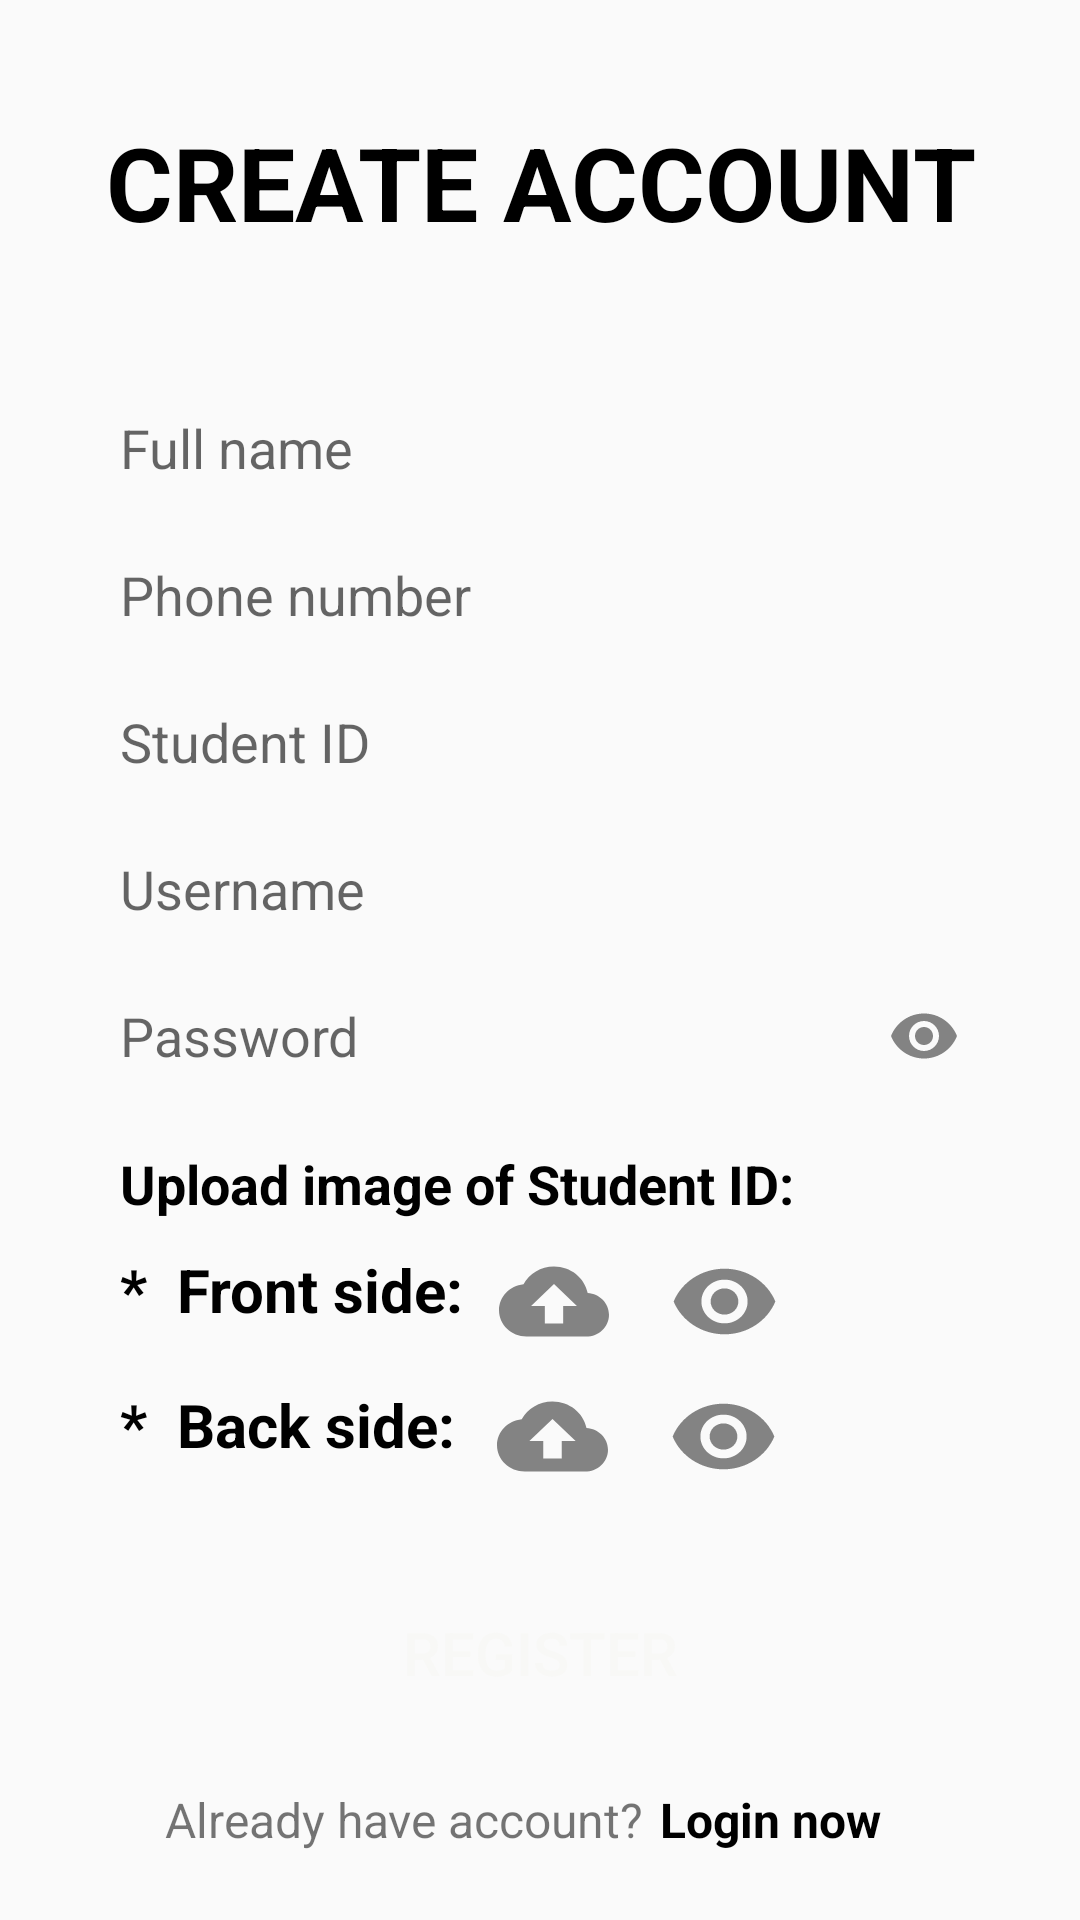

Reconstruct the res/layout file that produces this screen, plus the resources it refers to.
<!-- AndroidManifest.xml: application theme Theme.AppCompat.DayNight.NoActionBar -->
<!-- res/layout/signup_layout.xml -->
<?xml version="1.0" encoding="utf-8"?>
<LinearLayout android:layout_width="match_parent"
    android:layout_height="match_parent"
    android:orientation="vertical"
    android:weightSum="15"
    xmlns:android="http://schemas.android.com/apk/res/android">
    <TextView
        android:layout_width="wrap_content"
        android:layout_height="wrap_content"
        android:layout_weight="2"/>
    <TextView
        android:id="@+id/tw1"
        android:layout_width="match_parent"
        android:layout_height="wrap_content"
        android:layout_gravity="center"
        android:layout_weight="3"
        android:text="CREATE ACCOUNT"
        android:textColor="@color/black"
        android:textAlignment="center"
        android:textSize="34dp"
        android:textStyle="bold" />
    <EditText

        android:layout_marginTop="20dp"
        android:layout_weight="1"
        android:id="@+id/fullname"
        android:layout_height="wrap_content"
        android:layout_width="match_parent"
        android:layout_marginLeft="40dp"
        android:layout_marginRight="40dp"
        android:background="@drawable/edt1"
        android:hint="Full name"/>
    <EditText
        android:layout_weight="1"
        android:id="@+id/phone"
        android:layout_marginTop="15dp"
        android:layout_height="wrap_content"
        android:layout_width="match_parent"
        android:layout_marginLeft="40dp"
        android:layout_marginRight="40dp"
        android:background="@drawable/edt1"
        android:hint="Phone number"/>
    <EditText


        android:layout_weight="1"
        android:layout_marginTop="15dp"
        android:id="@+id/studentid"
        android:layout_height="wrap_content"
        android:layout_width="match_parent"

        android:layout_marginLeft="40dp"
        android:layout_marginRight="40dp"
        android:background="@drawable/edt1"
        android:hint="Student ID"/>
    <EditText
        android:layout_marginTop="15dp"

        android:layout_weight="1"
        android:id="@+id/Username"
        android:layout_height="wrap_content"
        android:layout_width="match_parent"
        android:layout_marginLeft="40dp"
        android:layout_marginRight="40dp"
        android:background="@drawable/edt1"
        android:hint="Username"/>
    <EditText
        android:drawableRight="@drawable/eye"

        android:layout_weight="1"
        android:layout_marginTop="15dp"
        android:id="@+id/Password"
        android:layout_height="wrap_content"
        android:layout_width="match_parent"

        android:layout_marginLeft="40dp"
        android:layout_marginRight="40dp"
        android:background="@drawable/edt1"
        android:hint="Password"/>

    <TextView
        android:id="@+id/tw2"
        android:layout_width="match_parent"
        android:layout_height="wrap_content"

        android:layout_weight="1"
        android:text="Upload image of Student ID: "
        android:textColor="@color/black"
        android:layout_marginLeft="40dp"
        android:layout_marginRight="40dp"
        android:layout_marginTop="20dp"
        android:textSize="18dp"
        android:textStyle="bold" />
    <LinearLayout
        android:layout_width="match_parent"
        android:layout_marginLeft="40dp"
        android:layout_marginRight="40dp"
        android:weightSum="8"
        android:orientation="horizontal"
        android:layout_height="35dp">
        <TextView
            android:textStyle="bold"
            android:text="*  Front side:"
            android:textColor="@color/black"
            android:layout_weight="1"
            android:textSize="20dp"
            android:layout_width="wrap_content"
            android:layout_height="match_parent"/>
        <ImageView
            android:layout_weight="1"
            android:background="@drawable/upload"
            android:layout_width="25dp"
            android:layout_height="35dp"/>

        <ImageView
            android:id="@+id/eye1"
            android:layout_marginLeft="20dp"
            android:layout_weight="1"
            android:background="@drawable/eye"
            android:layout_width="25dp"
            android:layout_height="35dp"/>
    </LinearLayout>
    <LinearLayout
        android:layout_width="match_parent"
        android:layout_marginTop="10dp"
        android:layout_marginLeft="40dp"
        android:layout_marginRight="40dp"
        android:weightSum="8"
        android:orientation="horizontal"
        android:layout_height="35dp">
        <TextView
            android:textStyle="bold"
            android:text="*  Back side:"
            android:textColor="@color/black"
            android:layout_weight="1"
            android:textSize="20dp"
            android:layout_width="wrap_content"
            android:layout_height="match_parent"/>
        <ImageView
            android:layout_weight="1"
            android:layout_marginLeft="2dp"
            android:background="@drawable/upload"
            android:layout_width="25dp"
            android:layout_height="35dp"/>

        <ImageView
            android:id="@+id/eye2"
            android:layout_marginLeft="20dp"
            android:layout_weight="1"
            android:background="@drawable/eye"
            android:layout_width="25dp"
            android:layout_height="35dp"/>
    </LinearLayout>
    <Button
        android:id="@+id/signin"
        android:layout_width="200dp"
        android:layout_marginTop="20dp"
        android:layout_height="50dp"
        android:layout_weight="2"
        android:layout_gravity="center"
        android:textSize="20dp"
        android:textColor="#F8F8F6"
        android:background="@drawable/button2"

        android:text="Register" />
    <LinearLayout
        android:layout_width="match_parent"
        android:layout_marginTop="10dp"
        android:layout_marginLeft="55dp"
        android:layout_marginRight="55dp"
        android:weightSum="6"
        android:orientation="horizontal"
        android:layout_height="25dp">
        <TextView

            android:text="Already have account?"

            android:layout_weight="2"
            android:textSize="16dp"
            android:layout_width="wrap_content"
            android:layout_height="match_parent"/>
        <TextView
            android:textColor="@color/black"
            android:text="Login now"
            android:textStyle="bold"
            android:layout_weight="1"
            android:textSize="16dp"
            android:layout_width="wrap_content"
            android:layout_height="match_parent"/>
    </LinearLayout>
</LinearLayout>
<!-- resources referenced by this layout -->
<resources>
  <!-- drawable eye (drawable-anydpi) -->
  <vector xmlns:android="http://schemas.android.com/apk/res/android"
      android:width="24dp"
      android:height="24dp"
      android:viewportWidth="24"
      android:viewportHeight="24"
      android:tint="#333333"
      android:alpha="0.6">
  
    <path
  
        android:fillColor="@color/white"
        android:pathData="M12,4.5C7,4.5 2.73,7.61 1,12c1.73,4.39 6,7.5 11,7.5s9.27,-3.11 11,-7.5c-1.73,-4.39 -6,-7.5 -11,-7.5zM12,17c-2.76,0 -5,-2.24 -5,-5s2.24,-5 5,-5 5,2.24 5,5 -2.24,5 -5,5zM12,9c-1.66,0 -3,1.34 -3,3s1.34,3 3,3 3,-1.34 3,-3 -1.34,-3 -3,-3z"/>
  </vector>
  <!-- drawable upload (drawable-anydpi) -->
  <vector xmlns:android="http://schemas.android.com/apk/res/android"
      android:width="24dp"
      android:height="24dp"
      android:viewportWidth="24"
      android:viewportHeight="24"
      android:tint="#333333"
      android:alpha="0.6">
  
    <path
  
  
        android:fillColor="@color/black"
        android:pathData="M19.35,10.04C18.67,6.59 15.64,4 12,4 9.11,4 6.6,5.64 5.35,8.04 2.34,8.36 0,10.91 0,14c0,3.31 2.69,6 6,6h13c2.76,0 5,-2.24 5,-5 0,-2.64 -2.05,-4.78 -4.65,-4.96zM14,13v4h-4v-4H7l5,-5 5,5h-3z"/>
  </vector>
  <!-- not gathered from this repository: default colours our renderer supplied (Android Studio template values) -->
  <color name="black">#FF000000</color>
  <color name="white">#FFFFFFFF</color>
</resources>
